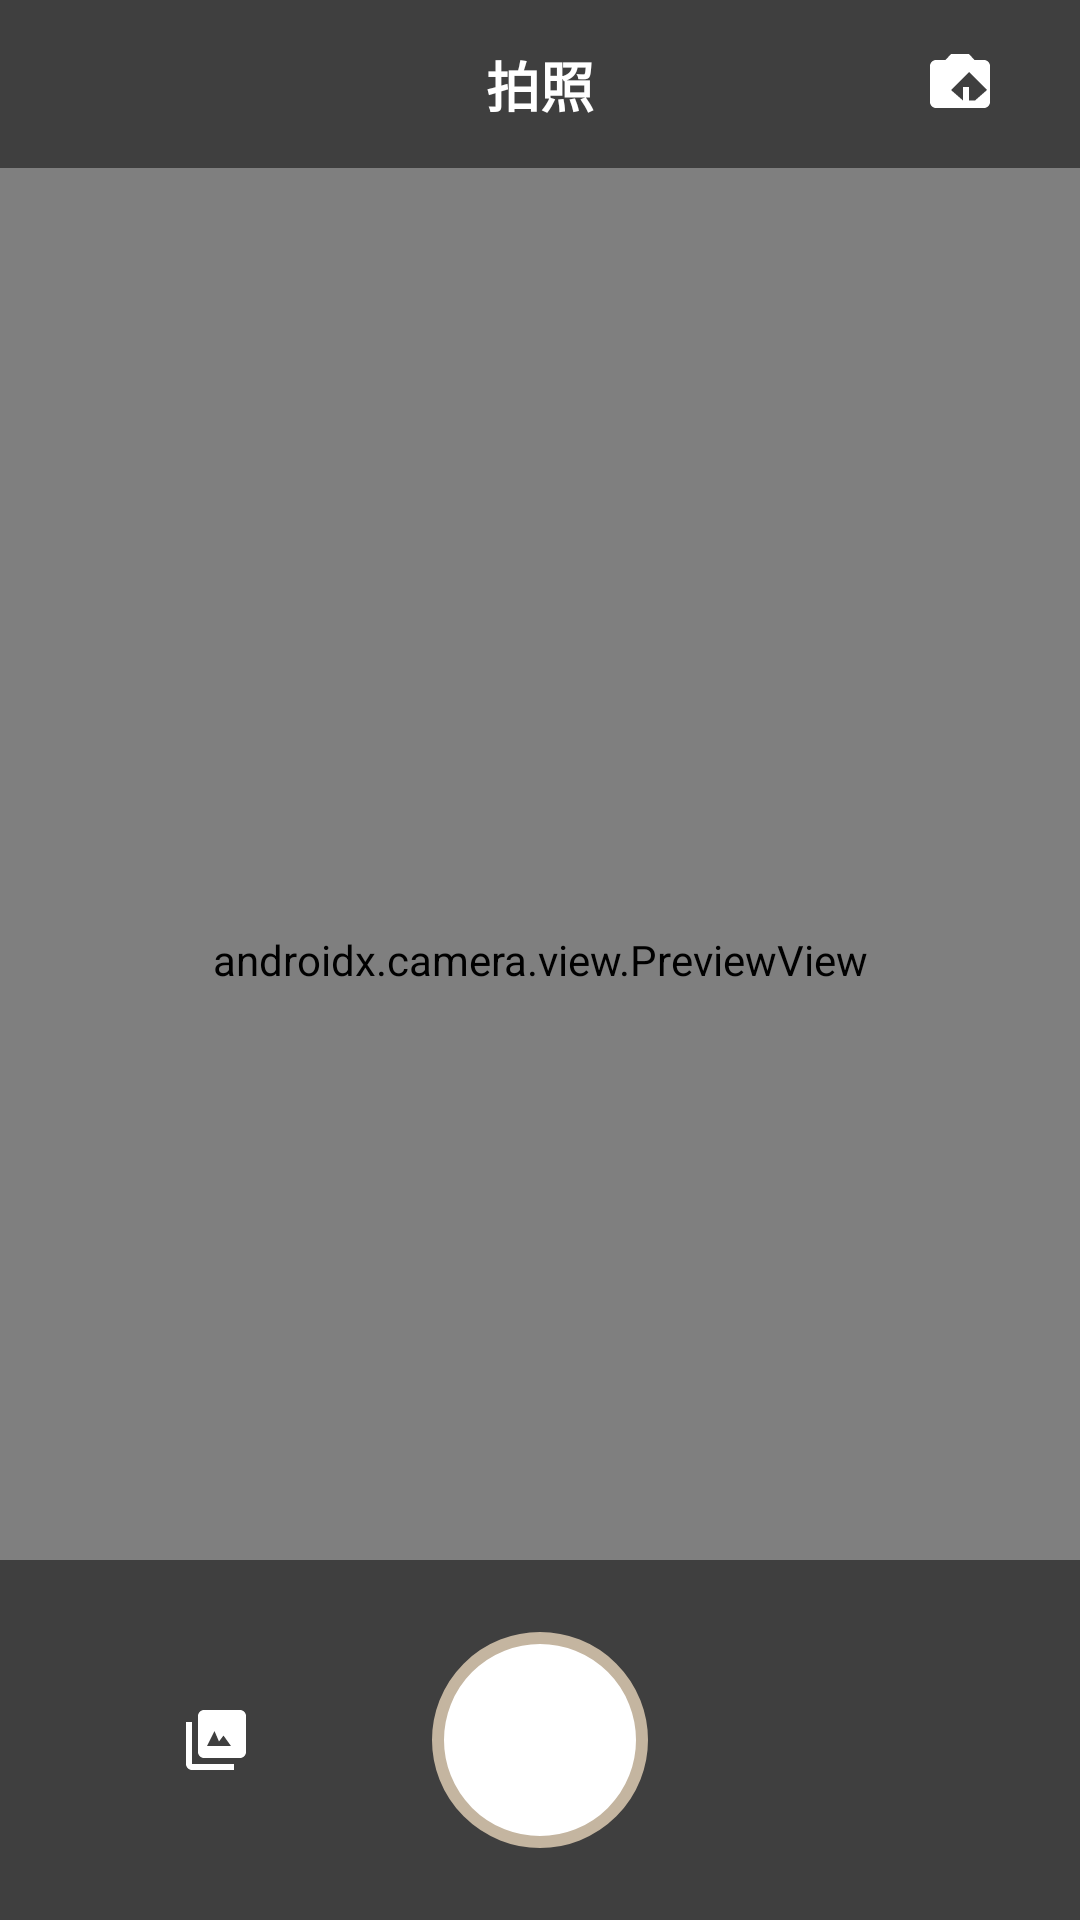

Layout XML and referenced resources for this Android screen:
<!-- AndroidManifest.xml: application theme Theme.HairstyleGenerator -->
<!-- res/layout/activity_camera.xml -->
<?xml version="1.0" encoding="utf-8"?>
<androidx.constraintlayout.widget.ConstraintLayout xmlns:android="http://schemas.android.com/apk/res/android"
    xmlns:app="http://schemas.android.com/apk/res-auto"
    xmlns:tools="http://schemas.android.com/tools"
    android:layout_width="match_parent"
    android:layout_height="match_parent"
    android:background="@color/black"
    tools:context=".ui.CameraActivity">

    
    <androidx.camera.view.PreviewView
        android:id="@+id/previewView"
        android:layout_width="0dp"
        android:layout_height="0dp"
        app:scaleType="fillCenter"
        app:layout_constraintBottom_toBottomOf="parent"
        app:layout_constraintEnd_toEndOf="parent"
        app:layout_constraintStart_toStartOf="parent"
        app:layout_constraintTop_toTopOf="parent" />

    
    <TextView
        android:id="@+id/tvCountdown"
        android:layout_width="wrap_content"
        android:layout_height="wrap_content"
        android:textColor="@color/white"
        android:textSize="120sp"
        android:textStyle="bold"
        android:shadowColor="@color/black"
        android:shadowRadius="10"
        android:shadowDx="2"
        android:shadowDy="2"
        android:visibility="gone"
        app:layout_constraintBottom_toBottomOf="parent"
        app:layout_constraintEnd_toEndOf="parent"
        app:layout_constraintStart_toStartOf="parent"
        app:layout_constraintTop_toTopOf="parent"
        tools:text="3"
        tools:visibility="visible" />

    
    <ProgressBar
        android:id="@+id/progressBar"
        android:layout_width="wrap_content"
        android:layout_height="wrap_content"
        android:visibility="gone"
        app:layout_constraintBottom_toBottomOf="parent"
        app:layout_constraintEnd_toEndOf="parent"
        app:layout_constraintStart_toStartOf="parent"
        app:layout_constraintTop_toTopOf="parent" />

    
    <androidx.constraintlayout.widget.ConstraintLayout
        android:id="@+id/topBar"
        android:layout_width="0dp"
        android:layout_height="56dp"
        android:background="@color/black_overlay"
        android:paddingHorizontal="16dp"
        app:layout_constraintEnd_toEndOf="parent"
        app:layout_constraintStart_toStartOf="parent"
        app:layout_constraintTop_toTopOf="parent">

        
        <ImageButton
            android:id="@+id/btnBack"
            android:layout_width="48dp"
            android:layout_height="48dp"
            android:background="?attr/selectableItemBackgroundBorderless"
            android:src="@drawable/ic_arrow_back"
            android:tint="@color/white"
            app:layout_constraintBottom_toBottomOf="parent"
            app:layout_constraintStart_toStartOf="parent"
            app:layout_constraintTop_toTopOf="parent"
            tools:ignore="UseAppTint" />

        
        <TextView
            android:layout_width="wrap_content"
            android:layout_height="wrap_content"
            android:text="拍照"
            android:textColor="@color/white"
            android:textSize="18sp"
            android:textStyle="bold"
            app:layout_constraintBottom_toBottomOf="parent"
            app:layout_constraintEnd_toEndOf="parent"
            app:layout_constraintStart_toStartOf="parent"
            app:layout_constraintTop_toTopOf="parent" />

        
        <ImageButton
            android:id="@+id/btnSwitchCamera"
            android:layout_width="48dp"
            android:layout_height="48dp"
            android:background="?attr/selectableItemBackgroundBorderless"
            android:src="@drawable/ic_switch_camera"
            android:tint="@color/white"
            app:layout_constraintBottom_toBottomOf="parent"
            app:layout_constraintEnd_toEndOf="parent"
            app:layout_constraintTop_toTopOf="parent"
            tools:ignore="UseAppTint" />
    </androidx.constraintlayout.widget.ConstraintLayout>

    
    <androidx.constraintlayout.widget.ConstraintLayout
        android:id="@+id/bottomBar"
        android:layout_width="0dp"
        android:layout_height="120dp"
        android:background="@color/black_overlay"
        android:padding="16dp"
        app:layout_constraintBottom_toBottomOf="parent"
        app:layout_constraintEnd_toEndOf="parent"
        app:layout_constraintStart_toStartOf="parent">

        
        <ImageButton
            android:id="@+id/btnCapture"
            android:layout_width="72dp"
            android:layout_height="72dp"
            android:background="@drawable/camera_capture_button"
            android:src="@drawable/ic_camera_capture"
            app:layout_constraintBottom_toBottomOf="parent"
            app:layout_constraintEnd_toEndOf="parent"
            app:layout_constraintStart_toStartOf="parent"
            app:layout_constraintTop_toTopOf="parent" />

        
        <ImageButton
            android:id="@+id/btnGallery"
            android:layout_width="48dp"
            android:layout_height="48dp"
            android:layout_marginStart="32dp"
            android:background="?attr/selectableItemBackgroundBorderless"
            android:src="@drawable/ic_photo_library"
            android:tint="@color/white"
            app:layout_constraintBottom_toBottomOf="@+id/btnCapture"
            app:layout_constraintStart_toStartOf="parent"
            app:layout_constraintTop_toTopOf="@+id/btnCapture"
            tools:ignore="UseAppTint" />
    </androidx.constraintlayout.widget.ConstraintLayout>
</androidx.constraintlayout.widget.ConstraintLayout>
<!-- resources referenced by this layout -->
<resources>
  <color name="black">#000000</color>
  <color name="black_overlay">#80000000</color>
  <color name="white">#FFFFFF</color>
  <!-- drawable camera_capture_button (drawable) -->
  <?xml version="1.0" encoding="utf-8"?>
  <shape xmlns:android="http://schemas.android.com/apk/res/android"
      android:shape="oval">
      <solid android:color="@color/white" />
      <stroke
          android:width="4dp"
          android:color="@color/warm_taupe" />
  </shape>
  <!-- drawable ic_camera_capture (drawable) -->
  <?xml version="1.0" encoding="utf-8"?>
  <vector xmlns:android="http://schemas.android.com/apk/res/android"
      android:width="24dp"
      android:height="24dp"
      android:viewportWidth="24"
      android:viewportHeight="24"
      android:tint="@color/white">
      <path
          android:fillColor="@android:color/white"
          android:pathData="M12,12m-8,0a8,8 0,1 1,16 0a8,8 0,1 1,-16 0" />
  </vector>
  <!-- drawable ic_photo_library (drawable) -->
  <?xml version="1.0" encoding="utf-8"?>
  <vector xmlns:android="http://schemas.android.com/apk/res/android"
      android:width="24dp"
      android:height="24dp"
      android:viewportWidth="24"
      android:viewportHeight="24"
      android:tint="@color/white">
      <path
          android:fillColor="@android:color/white"
          android:pathData="M22,16L22,4c0,-1.1 -0.9,-2 -2,-2L8,2c-1.1,0 -2,0.9 -2,2v12c0,1.1 0.9,2 2,2h12c1.1,0 2,-0.9 2,-2zM11.5,9L13,12.5l1.5,-2L17,14L9,14l2.5,-5zM2,6v14c0,1.1 0.9,2 2,2h14v-2L4,20L4,6L2,6z" />
  </vector>
  <!-- drawable ic_switch_camera (drawable) -->
  <?xml version="1.0" encoding="utf-8"?>
  <vector xmlns:android="http://schemas.android.com/apk/res/android"
      android:width="24dp"
      android:height="24dp"
      android:viewportWidth="24"
      android:viewportHeight="24"
      android:tint="@color/white">
      <path
          android:fillColor="@android:color/white"
          android:pathData="M20,4h-3.17L15,2L9,2L7.17,4L4,4c-1.1,0 -2,0.9 -2,2v12c0,1.1 0.9,2 2,2h16c1.1,0 2,-0.9 2,-2L22,6c0,-1.1 -0.9,-2 -2,-2zM15,15.5L15,13h-2v4.5L9,14l6,-6 6,6 -4,3.5h-2z" />
  </vector>
  <style name="Theme.HairstyleGenerator" parent="Theme.Material3.DayNight.NoActionBar">
          <item name="colorPrimary">@color/warm_taupe</item>
          <item name="colorPrimaryVariant">@color/warm_grey</item>
          <item name="colorOnPrimary">@color/white</item>
  
          <item name="colorSecondary">@color/soft_grey</item>
          <item name="colorSecondaryVariant">@color/morandi_sage</item>
          <item name="colorOnSecondary">@color/white</item>
  
          <item name="android:colorBackground">@color/light_beige</item>
          <item name="colorOnBackground">@color/medium_grey</item>
  
          <item name="colorSurface">@color/white</item>
          <item name="colorOnSurface">@color/medium_grey</item>
  
          <item name="android:statusBarColor">@color/light_beige</item>
          <item name="android:windowLightStatusBar">true</item>
      </style>
  <color name="warm_taupe">#c4b5a0</color>
  <color name="warm_grey">#8a7f76</color>
  <color name="soft_grey">#b0a79e</color>
  <color name="morandi_sage">#9b9491</color>
  <color name="light_beige">#f8f6f3</color>
  <color name="medium_grey">#5a5a5a</color>
</resources>
